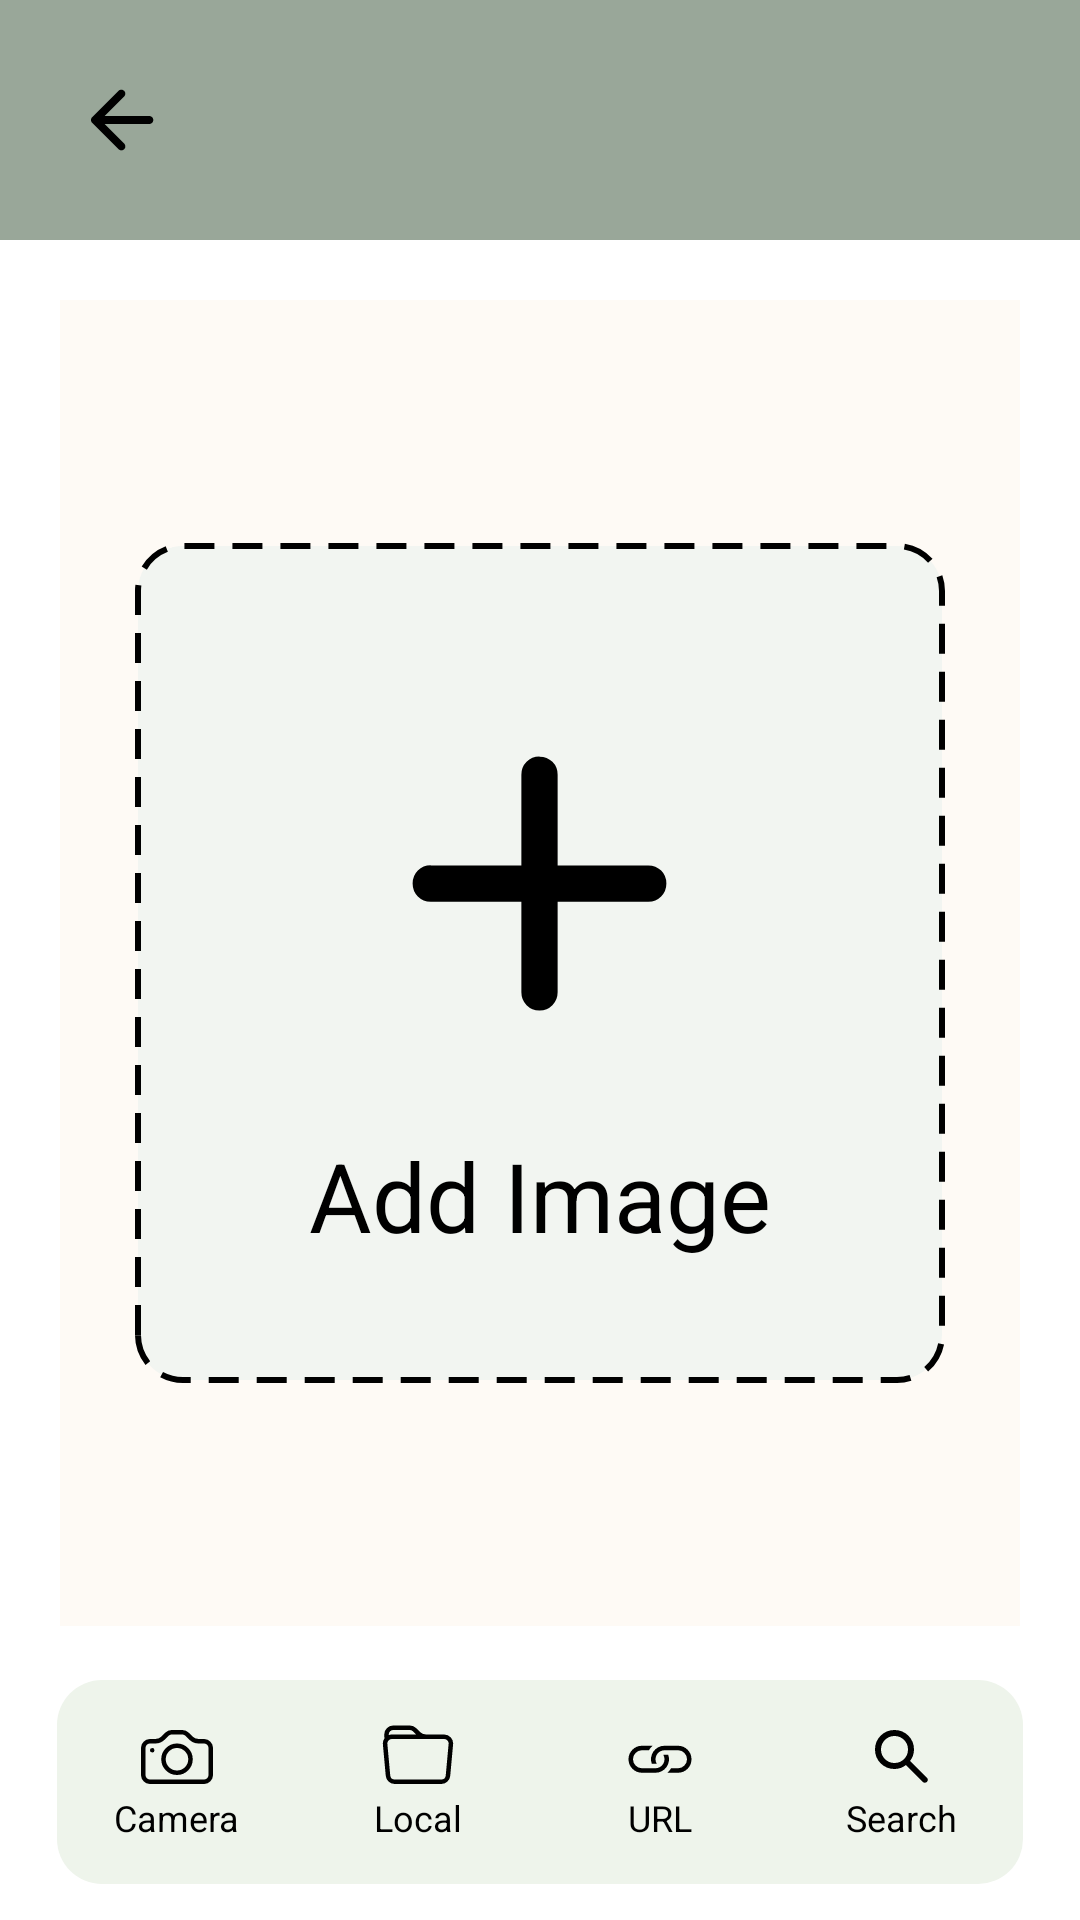

Layout XML and referenced resources for this Android screen:
<!-- AndroidManifest.xml: application theme Theme.Realize -->
<!-- res/layout/fragment_create_add_image.xml -->
<?xml version="1.0" encoding="utf-8"?>
<RelativeLayout xmlns:android="http://schemas.android.com/apk/res/android"
    xmlns:tools="http://schemas.android.com/tools"
    android:layout_width="match_parent"
    android:layout_height="match_parent"
    tools:context=".ui.createaddimage.CreateAddImageFragment">

    <RelativeLayout
        android:id="@+id/create_add_img_top_bar"
        android:layout_width="match_parent"
        android:layout_height="80dp"
        android:background="#99a799">

        <ImageView
            android:id="@+id/create_add_img_back_btn"
            android:layout_width="42dp"
            android:layout_height="42dp"
            android:layout_alignParentLeft="true"
            android:layout_centerInParent="true"
            android:layout_marginLeft="20dp"
            android:padding="5dp"
            android:src="@drawable/icon_arrow_back_rounded" />

        <TextView
            android:id="@+id/create_add_img_next_btn"
            android:layout_width="wrap_content"
            android:layout_height="wrap_content"
            android:layout_alignParentRight="true"
            android:layout_centerInParent="true"
            android:layout_marginRight="20dp"
            android:clickable="true"
            android:fontFamily="sans-serif"
            android:padding="5dp"
            android:text="NEXT"
            android:textColor="#000000"
            android:textSize="20sp"
            android:textStyle="normal"
            android:visibility="invisible"

            />
    </RelativeLayout>

    <LinearLayout
        android:layout_width="match_parent"
        android:layout_height="match_parent"
        android:layout_below="@+id/create_add_img_top_bar"
        android:layout_marginLeft="20dp"
        android:layout_marginTop="20dp"
        android:layout_marginRight="20dp"
        android:layout_marginBottom="98dp"
        android:background="#fefaf5"
        android:gravity="center"
        android:orientation="vertical">

        <ImageView
            android:id="@+id/target_image_view"
            android:layout_width="match_parent"
            android:layout_height="match_parent"
            android:visibility="gone"/>
        <LinearLayout
            android:id="@+id/create_add_img_ll_add_btn"
            android:layout_width="match_parent"
            android:layout_height="280dp"
            android:layout_below="@+id/create_add_img_top_bar"
            android:layout_gravity="center"
            android:layout_marginLeft="25dp"
            android:layout_marginRight="25dp"
            android:background="@drawable/curved_dashed_rectangle"
            android:gravity="center"
            android:orientation="vertical">

            <ImageView
                android:id="@+id/create_add_img_target_image"
                android:layout_width="145dp"
                android:layout_height="145dp"
                android:layout_marginBottom="10dp"
                android:src="@drawable/icon_add_rounded" />

            <TextView
                android:id="@+id/create_add_img_tv_add_image"
                android:layout_width="wrap_content"
                android:layout_height="wrap_content"
                android:fontFamily="sans-serif"
                android:text="Add Image"
                android:textColor="#000000"
                android:textSize="32sp"
                android:textStyle="normal" />
        </LinearLayout>


    </LinearLayout>

    <LinearLayout
        android:id="@+id/create_add_img_rl_bottom_bar"
        android:layout_width="322dp"
        android:layout_height="68dp"
        android:layout_alignParentBottom="true"
        android:layout_centerInParent="true"
        android:layout_marginBottom="12dp"
        android:background="@drawable/rect_bottom_curved"
        android:orientation="horizontal"
        android:weightSum="4">

        <LinearLayout
            android:id="@+id/create_add_img_camera"
            android:layout_width="0dp"
            android:layout_height="68dp"
            android:layout_centerVertical="true"
            android:layout_weight="1"
            android:gravity="center"
            android:orientation="vertical">

            <ImageView
                android:layout_width="24dp"
                android:layout_height="24dp"
                android:src="@drawable/icon_camera" />

            <TextView
                android:layout_width="wrap_content"
                android:layout_height="wrap_content"
                android:fontFamily="sans-serif"
                android:text="Camera"
                android:textColor="#000000"
                android:textSize="12sp"
                android:textStyle="normal" />
        </LinearLayout>

        <LinearLayout
            android:id="@+id/create_add_img_local"
            android:layout_width="0dp"
            android:layout_height="68dp"
            android:layout_centerVertical="true"
            android:layout_weight="1"
            android:gravity="center"
            android:orientation="vertical">

            <ImageView
                android:layout_width="24dp"
                android:layout_height="24dp"
                android:src="@drawable/icon_folder"
                android:textColor="#000" />

            <TextView
                android:layout_width="wrap_content"
                android:layout_height="wrap_content"
                android:fontFamily="sans-serif"
                android:text="Local"
                android:textColor="#000000"
                android:textSize="12sp"
                android:textStyle="normal" />
        </LinearLayout>

        <LinearLayout
            android:id="@+id/create_add_img_url"
            android:layout_width="0dp"
            android:layout_height="68dp"
            android:layout_centerVertical="true"
            android:layout_weight="1"
            android:gravity="center"
            android:orientation="vertical">

            <ImageView
                android:layout_width="24dp"
                android:layout_height="24dp"
                android:src="@drawable/icon_link"
                android:textColor="#000" />

            <TextView
                android:layout_width="wrap_content"
                android:layout_height="wrap_content"
                android:fontFamily="sans-serif"
                android:text="URL"
                android:textColor="#000000"
                android:textSize="12sp"
                android:textStyle="normal" />
        </LinearLayout>

        <LinearLayout
            android:id="@+id/create_add_img_search"
            android:layout_width="0dp"
            android:layout_height="68dp"
            android:layout_centerVertical="true"
            android:layout_weight="1"
            android:gravity="center"
            android:orientation="vertical">

            <ImageView
                android:layout_width="24dp"
                android:layout_height="24dp"
                android:src="@drawable/icon_search_rounded"
                android:textColor="#000" />

            <TextView
                android:layout_width="wrap_content"
                android:layout_height="wrap_content"
                android:fontFamily="sans-serif"
                android:text="Search"
                android:textColor="#000000"
                android:textSize="12sp"
                android:textStyle="normal" />
        </LinearLayout>

    </LinearLayout>

    <LinearLayout
        android:id="@+id/add_image_ll_url_popup"
        android:layout_width="match_parent"
        android:layout_height="wrap_content"
        android:layout_centerInParent="true"
        android:layout_marginLeft="20dp"
        android:layout_marginRight="20dp"
        android:background="@drawable/rect_curved_border"
        android:orientation="vertical"
        android:paddingLeft="15dp"
        android:paddingTop="10dp"
        android:paddingRight="15dp"
        android:paddingBottom="10dp"
        android:visibility="gone">

        <TextView
            android:layout_width="wrap_content"
            android:layout_height="wrap_content"
            android:fontFamily="sans-serif"
            android:text="Enter Image URL"
            android:textColor="#000000"
            android:textSize="18sp"
            android:textStyle="normal" />

        <EditText
            android:id="@+id/add_image_et_url"
            style="@style/MyEditTextStyle"
            android:layout_width="match_parent"
            android:layout_height="50dp"
            android:hint="URL"
            android:imeOptions="actionDone"
            android:inputType="textUri"
            android:singleLine="true"
            android:theme="@style/MySearchViewTheme" />


    </LinearLayout>
</RelativeLayout>
<!-- resources referenced by this layout -->
<resources>
  <!-- drawable curved_dashed_rectangle (drawable) -->
  <?xml version="1.0" encoding="utf-8"?>
  <shape xmlns:android="http://schemas.android.com/apk/res/android">
      <solid android:color="#f2f5f1" />
      <stroke
          android:width="2dp"
          android:color="#000000"
          android:dashWidth="10dp"
          android:dashGap="6dp"/>
  
  
      <corners android:radius="15dp" />
  </shape>
  <!-- drawable icon_add_rounded (drawable) -->
  <vector android:height="24dp" android:viewportHeight="24"
      android:viewportWidth="24" android:width="24dp" xmlns:android="http://schemas.android.com/apk/res/android">
      <path android:fillColor="#000000" android:pathData="M12,19q-0.425,0 -0.713,-0.288T11,18v-5H6q-0.425,0 -0.713,-0.288T5,12q0,-0.425 0.288,-0.713T6,11h5V6q0,-0.425 0.288,-0.713T12,5q0.425,0 0.713,0.288T13,6v5h5q0.425,0 0.713,0.288T19,12q0,0.425 -0.288,0.713T18,13h-5v5q0,0.425 -0.288,0.713T12,19Z"/>
  </vector>
  <!-- drawable icon_arrow_back_rounded (drawable) -->
  <vector android:height="16dp" android:viewportHeight="24"
      android:viewportWidth="24" android:width="16dp" xmlns:android="http://schemas.android.com/apk/res/android">
      <path android:fillColor="#000000" android:pathData="m10.875,19.3l-6.6,-6.6q-0.15,-0.15 -0.213,-0.325T4,12q0,-0.2 0.063,-0.375t0.212,-0.325l6.6,-6.6q0.275,-0.275 0.688,-0.287t0.712,0.287q0.3,0.275 0.313,0.688T12.3,6.1L7.4,11h11.175q0.425,0 0.713,0.288t0.287,0.712q0,0.425 -0.287,0.713t-0.713,0.287H7.4l4.9,4.9q0.275,0.275 0.288,0.7t-0.288,0.7q-0.275,0.3 -0.7,0.3t-0.725,-0.3Z"/>
  </vector>
  <!-- drawable icon_link (drawable) -->
  <vector android:height="24dp" android:viewportHeight="16"
      android:viewportWidth="16" android:width="24dp" xmlns:android="http://schemas.android.com/apk/res/android">
      <path android:fillColor="#000000" android:pathData="M6.354,5.5H4a3,3 0,0 0,0 6h3a3,3 0,0 0,2.83 -4H9c-0.086,0 -0.17,0.01 -0.25,0.031A2,2 0,0 1,7 10.5H4a2,2 0,1 1,0 -4h1.535c0.218,-0.376 0.495,-0.714 0.82,-1z"/>
      <path android:fillColor="#000000" android:pathData="M9,5.5a3,3 0,0 0,-2.83 4h1.098A2,2 0,0 1,9 6.5h3a2,2 0,1 1,0 4h-1.535a4.02,4.02 0,0 1,-0.82 1H12a3,3 0,1 0,0 -6H9z"/>
  </vector>
  <!-- drawable rect_bottom_curved (drawable) -->
  <shape
      xmlns:android="http://schemas.android.com/apk/res/android"
      android:shape="rectangle">
      <solid android:color="#eef4eb" />
      <corners android:radius="15dp"/>
  </shape>
  <!-- drawable rect_curved_border (drawable) -->
  <shape
      xmlns:android="http://schemas.android.com/apk/res/android"
      android:shape="rectangle">
      <solid android:color="#FFFFFF" />
      <corners android:radius="15dp" />
      <stroke android:color="#000"  android:width="2dp"/>
  </shape>
  <style name="MyEditTextStyle" parent="Theme.Realize">
          <item name="android:editTextColor">@color/black</item>
          <item name="android:textColor">@color/black</item>
          <item name="android:textCursorDrawable">@null</item>
          
          <item name="colorSecondary">@color/black</item>
          
          <item name="android:textColorPrimary">@color/black</item>
          
          <item name="android:textColorHint">#93a193</item>
          
          <item name="android:tint">@color/black</item>
      </style>
  <style name="MySearchViewTheme" parent="Widget.AppCompat.SearchView">
  
          <item name="colorSecondary">@color/black</item>
          
          <item name="android:textColorPrimary">@color/black</item>
          
          <item name="android:textColorHint">#93a193</item>
          
          <item name="android:tint">@color/black</item>
      </style>
  <color name="black">#FF000000</color>
  <color name="primary">#576557</color>
  <color name="colorPrimaryVariant">#536e4e</color>
  <color name="colorOnPrimary">#FFFFFF</color>
  <color name="colorSecondary">#f38422</color>
  <color name="colorSecondaryVariant">#fce2ca</color>
  <color name="colorOnSecondary">#000000</color>
</resources>
